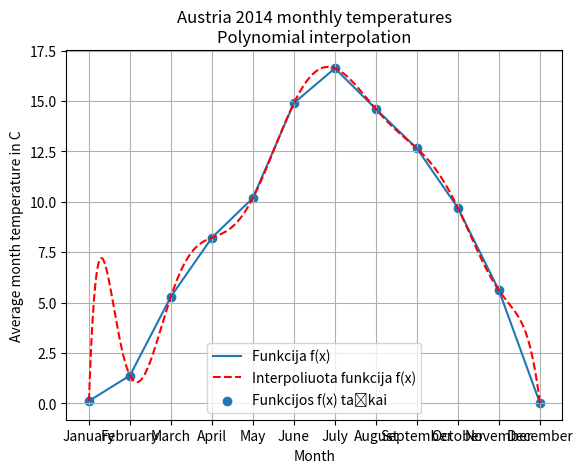

Recreate this plot in Python.
from matplotlib import pyplot as plt
import numpy as np
import calendar


def f(x):
    return np.cos(2 * x) / (np.sin(2 * x) + 1.5) - x / 5


def chebyshev_interpolation(x, coef):
    T = np.zeros(len(coef))
    xAmendent = (2 * x) / (b - a) - (b + a) / (b - a)
    T[0] = 1
    T[1] = xAmendent

    # Čiobyševo interpoliavimo matricos sudarymas
    for i in range(2, n):
        T[i] = 2 * xAmendent * T[i - 1] - T[i - 2]

    # Dauginame koeficientus su Čiobyševo interpoliavimo matrica, gauname atsakymus
    y = np.dot(T, coef)
    return y


def chebyshev_interpolation_points(start, finnish, step, coef):
    x = []
    y = []
    it = start

    while it <= finnish:
        x.append(it)
        y.append(chebyshev_interpolation(it, coef))
        it = it + step

    return x, y


if __name__ == "__main__":

    y = np.array([
        0.12371,
        1.3831,
        5.29799,
        8.2207,
        10.1892,
        14.8951,
        16.617,
        14.5986,
        12.6457,
        9.69687,
        5.61371,
        0.02563
    ])

    # interpoliavimo taškų skaičius
    n = len(y)

    # x taškai
    x = [1, 2, 3, 4, 5, 6, 7, 8, 9, 10, 11, 12]

    a = 1
    b = 12

    T = np.zeros((n, n))

    # randa funkcijos x reikšmes
    for i in range(n):
        T[i, 0] = 1
        xAmendment = (2 * x[i]) / (b - a) - (b + a) / (b - a)
        T[i, 1] = xAmendment
        for j in range(2, n):
            T[i, j] = 2 * xAmendment * T[i, j - 1] - T[i, j - 2]

    # randa koeficientus
    coef = np.linalg.solve(T, y)
    print("Koeficientai:\n", coef)


    # randa interpoliuotos funkcijos taškus
    ix, iy = chebyshev_interpolation_points(1, 12, 0.01, coef)

    # piešia grafiką
    plt.plot(x, y, label='Funkcija f(x)')
    plt.plot(ix, iy, label='Interpoliuota funkcija f(x)', color="red", linestyle='dashed')
    plt.scatter(x, y, label='Funkcijos f(x) taškai')
    plt.title("Austria 2014 monthly temperatures\nPolynomial interpolation")
    plt.xlabel('Month')
    plt.ylabel('Average month temperature in C')
    plt.xticks(x, calendar.month_name[1:13])
    plt.legend()
    plt.grid(0.5)
    plt.show()
